Run: headless pygame with SDL's dummy video driver; simulated clock (each Clock.tick advances the game by its frame time, no real sleeping); random seed 0; keys injected as events and as key.get_pressed() state; mouse plan: one left click at the window centre at the start of phase 2, then a move to the lower-right quarter at the start of phase 3.
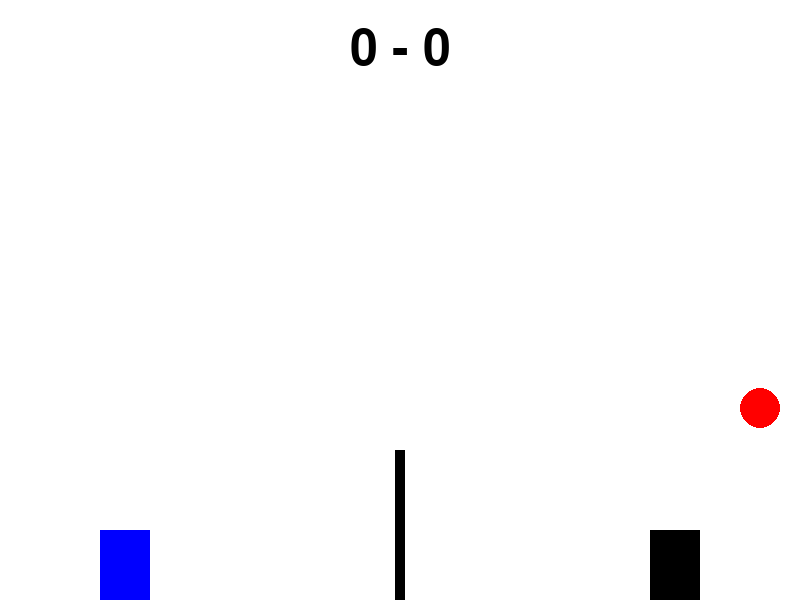
Frame 1 of 4 · flips 1–60 · no input
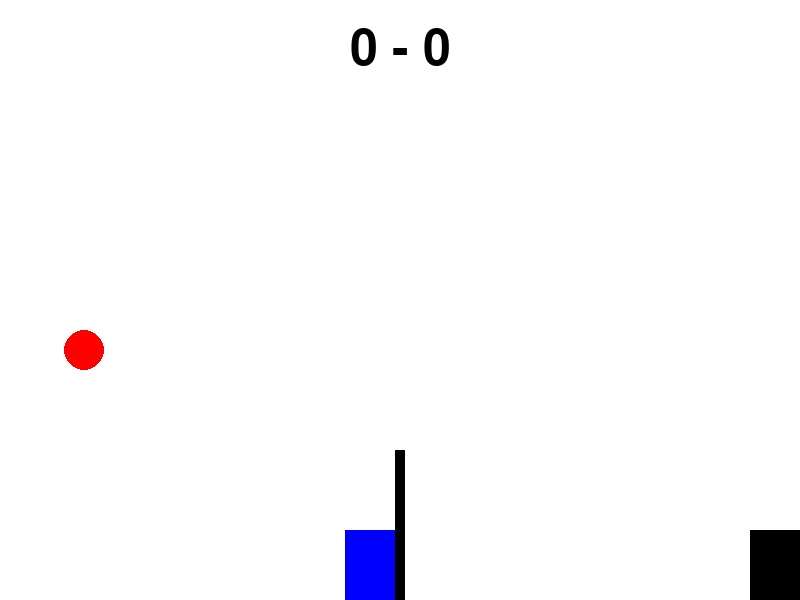
Frame 2 of 4 · flips 61–180 · clicked the window centre · tapped SPACE, RETURN · held RIGHT (→), D
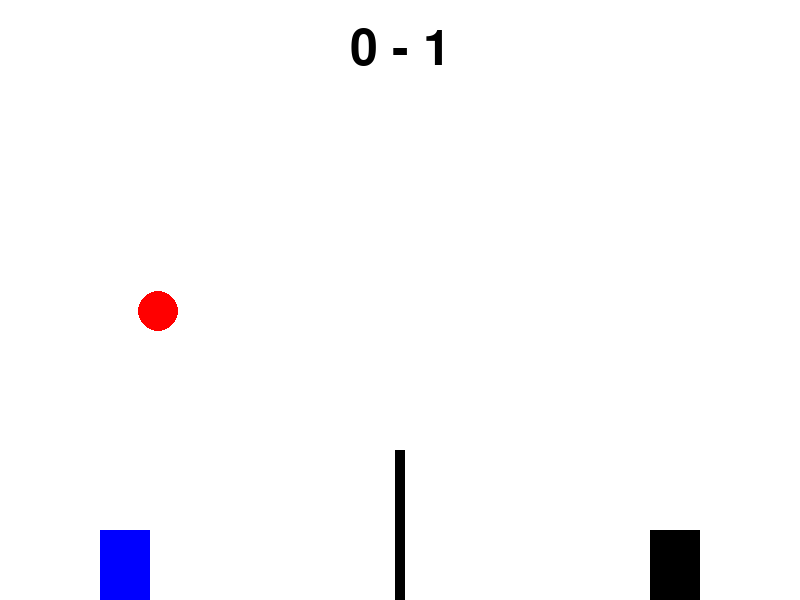
Frame 3 of 4 · flips 181–300 · moved the mouse to the lower-right quarter · held DOWN (↓), S
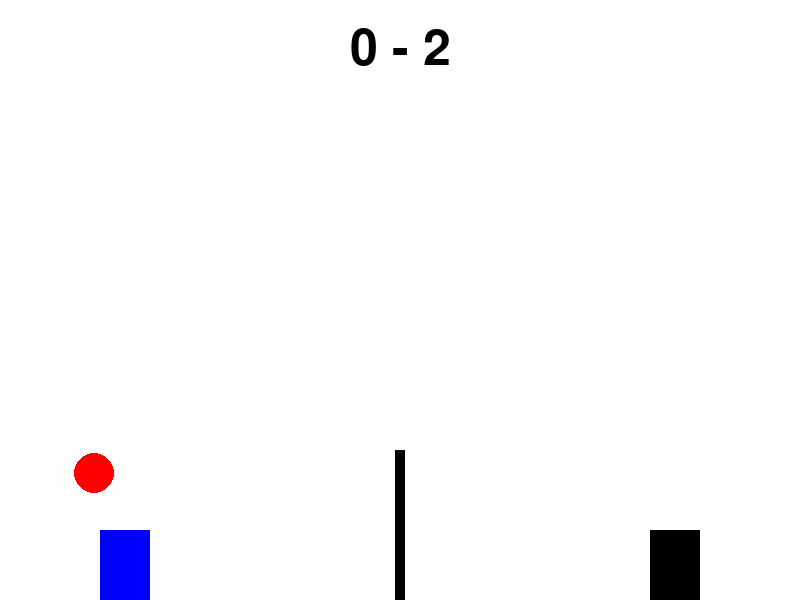
Frame 4 of 4 · flips 301–420 · held LEFT (←), A, UP (↑), W

The pygame program that drew these frames:

import pygame
import sys
import time

# Inicializando o Pygame
pygame.init()

# Configurações da tela
SCREEN_WIDTH = 800
SCREEN_HEIGHT = 600
screen = pygame.display.set_mode((SCREEN_WIDTH, SCREEN_HEIGHT))
pygame.display.set_caption('Jogo de Vôlei')

# Cores
BRANCO = (255, 255, 255)
RED = (255, 0, 0)
BLACK = (0, 0, 0)
BLUE = (0, 0, 255)
GRAY = (200, 200, 200)

# Configurações do relógio
clock = pygame.time.Clock()
FPS = 60

# Variáveis de física
GRAVITY = 0.2
JUMP_STRENGTH = -9
ATTACK_STRENGTH = -6
BALL_SPEED = 6
ATTACK_SPEED = 8

# Fonte
font = pygame.font.Font(None, 74)
small_font = pygame.font.Font(None, 36)

# Variáveis de estado do jogo
score_player1 = 0
score_player2 = 0
winner_message = None
game_active = True
display_winner_time = 0
display_question = False

class Ball:
    def __init__(self, x, y, radius, color):
        self.start_x = x
        self.start_y = y
        self.x = x
        self.y = y
        self.radius = radius
        self.color = color
        self.dx = BALL_SPEED
        self.dy = 0

    def draw(self, screen):
        pygame.draw.circle(screen, self.color, (int(self.x), int(self.y)), self.radius)

    def move(self):
        self.dy += GRAVITY
        self.x += self.dx
        self.y += self.dy

        # Colisão com as bordas da tela
        if self.x - self.radius < 0:
            self.x = self.radius
            self.dx = -self.dx
        elif self.x + self.radius > SCREEN_WIDTH:
            self.x = SCREEN_WIDTH - self.radius
            self.dx = -self.dx

        if self.y + self.radius > SCREEN_HEIGHT:
            self.y = SCREEN_HEIGHT - self.radius
            self.dy = -self.dy
            if self.x < SCREEN_WIDTH // 2:
                score_point('player2')
            else:
                score_point('player1')

        # Colisão com a rede
        if net.x < self.x < net.x + net.width:
            if self.y + self.radius > SCREEN_HEIGHT - net.height:
                if self.y - self.radius < SCREEN_HEIGHT - net.height:
                    self.dy = -abs(self.dy)
                else:
                    self.dx = -self.dx

    def reset_position(self):
        self.x = self.start_x
        self.y = self.start_y
        self.dx = BALL_SPEED
        self.dy = 0

    def reset_position_to(self, direction):
        self.x = self.start_x
        self.y = self.start_y
        self.dx = BALL_SPEED if direction == 'right' else -BALL_SPEED
        self.dy = 0

    def check_collision_with_player(self, player):
        if (self.x + self.radius > player.x and self.x - self.radius < player.x + player.width and
            self.y + self.radius > player.y and self.y - self.radius < player.y + player.height):
            
            # Ajustar a posição da bola para não entrar no jogador
            if abs(self.x - player.x) < self.radius:
                self.dx = -abs(self.dx)
            elif abs(self.x - (player.x + player.width)) < self.radius:
                self.dx = abs(self.dx)
            
            if abs(self.y - player.y) < self.radius:
                self.dy = -abs(self.dy)
            elif abs(self.y - (player.y + player.height)) < self.radius:
                self.dy = abs(self.dy)

class Player:
    def __init__(self, x, y, width, height, color):
        self.start_x = x
        self.start_y = y
        self.x = x
        self.y = y
        self.width = width
        self.height = height
        self.color = color
        self.dx = 0
        self.dy = 0
        self.on_ground = True

    def draw(self, screen):
        pygame.draw.rect(screen, self.color, (self.x, self.y, self.width, self.height))

    def move(self):
        self.dy += GRAVITY
        self.x += self.dx
        self.y += self.dy

        # Colisão com as bordas da tela
        if self.x < 0:
            self.x = 0
        if self.x + self.width > SCREEN_WIDTH:
            self.x = SCREEN_WIDTH - self.width
        if self.y + self.height > SCREEN_HEIGHT:
            self.y = SCREEN_HEIGHT - self.height
            self.dy = 0
            self.on_ground = True

        # Colisão com a rede
        if self.x < net.x + net.width and self.x + self.width > net.x:
            if self.x < SCREEN_WIDTH // 2:
                self.x = net.x - self.width
            else:
                self.x = net.x + net.width

    def reset_position(self):
        self.x = self.start_x
        self.y = self.start_y
        self.dx = 0
        self.dy = 0

    def jump(self):
        if self.on_ground:
            self.dy = JUMP_STRENGTH
            self.on_ground = False

    def move_down(self):
        if self.y + self.height < SCREEN_HEIGHT:
            self.y += 5

    def attack(self, direction):
        if (self.x - self.width < ball.x < self.x + self.width and
                self.y - self.height < ball.y < self.y + self.height):
            if direction == 'right':
                ball.dx = ATTACK_SPEED
            elif direction == 'left':
                ball.dx = -ATTACK_SPEED
            ball.dy = ATTACK_STRENGTH

class Net:
    def __init__(self, x, width, height, color):
        self.x = x
        self.width = width
        self.height = height
        self.color = color

    def draw(self, screen):
        pygame.draw.rect(screen, self.color, (self.x, SCREEN_HEIGHT - self.height, self.width, self.height))

def score_point(player):
    global score_player1, score_player2, winner_message, game_active, display_winner_time

    if player == 'player1':
        score_player1 += 1
    else:
        score_player2 += 1

    if score_player1 >= 12 and score_player1 - score_player2 >= 2:
        winner_message = "Jogador Azul ganhou!"
        game_active = False
        display_winner_time = time.time()
    elif score_player2 >= 12 and score_player2 - score_player1 >= 2:
        winner_message = "Jogador Preto ganhou!"
        game_active = False
        display_winner_time = time.time()
    else:
        pygame.time.delay(2000)
        player1.reset_position()
        player2.reset_position()
        ball.reset_position_to('right' if player == 'player1' else 'left')

def reset_game():
    global score_player1, score_player2, winner_message, game_active, display_question

    score_player1 = 0
    score_player2 = 0
    winner_message = None
    game_active = True
    display_question = False

    player1.reset_position()
    player2.reset_position()
    ball.reset_position()

def draw_button(text, position, size):
    button_rect = pygame.Rect(position, size)
    pygame.draw.rect(screen, GRAY, button_rect)
    button_text = small_font.render(text, True, BLACK)
    button_text_rect = button_text.get_rect(center=button_rect.center)
    screen.blit(button_text, button_text_rect)
    return button_rect

# Criar a bola
ball = Ball(SCREEN_WIDTH // 2, SCREEN_HEIGHT // 2, 20, RED)

# Criar a rede
net = Net(SCREEN_WIDTH // 2 - 5, 10, 150, BLACK)

# Criar jogadores
player1 = Player(100, SCREEN_HEIGHT - 70, 50, 70, BLUE)
player2 = Player(SCREEN_WIDTH - 150, SCREEN_HEIGHT - 70, 50, 70, BLACK)

# Loop principal do jogo
while True:
    screen.fill(BRANCO)
    
    for event in pygame.event.get():
        if event.type == pygame.QUIT:
            pygame.quit()
            sys.exit()
        elif event.type == pygame.KEYDOWN:
            if game_active:
                if event.key == pygame.K_a:
                    player1.dx = -5
                elif event.key == pygame.K_d:
                    player1.dx = 5
                elif event.key == pygame.K_w:
                    player1.jump()
                elif event.key == pygame.K_s:
                    player1.move_down()
                elif event.key == pygame.K_f:
                    player1.attack('right')
                elif event.key == pygame.K_LEFT:
                    player2.dx = -5
                elif event.key == pygame.K_RIGHT:
                    player2.dx = 5
                elif event.key == pygame.K_UP:
                    player2.jump()
                elif event.key == pygame.K_DOWN:
                    player2.move_down()
                elif event.key == pygame.K_k:
                    player2.attack('left')
            else:
                if display_winner_time and time.time() - display_winner_time >= 3:
                    if event.key == pygame.K_y:
                        reset_game()
                    elif event.key == pygame.K_n:
                        pygame.quit()
                        sys.exit()
        elif event.type == pygame.KEYUP:
            if event.key in (pygame.K_a, pygame.K_d):
                player1.dx = 0
            elif event.key in (pygame.K_LEFT, pygame.K_RIGHT):
                player2.dx = 0
        elif event.type == pygame.MOUSEBUTTONDOWN:
            mouse_pos = event.pos
            if not game_active and display_winner_time and time.time() - display_winner_time >= 3:
                if yes_button.collidepoint(mouse_pos):
                    reset_game()
                elif no_button.collidepoint(mouse_pos):
                    pygame.quit()
                    sys.exit()

    if game_active:
        # Movimento e desenho da bola
        ball.move()
        ball.check_collision_with_player(player1)
        ball.check_collision_with_player(player2)
        ball.draw(screen)

        # Desenhar a rede
        net.draw(screen)

        # Movimento e desenho dos jogadores
        player1.move()
        player1.draw(screen)
        player2.move()
        player2.draw(screen)

        # Exibir pontuação
        score_text = font.render(f"{score_player1} - {score_player2}", True, BLACK)
        score_rect = score_text.get_rect(center=(SCREEN_WIDTH / 2, 50))
        screen.blit(score_text, score_rect)
    else:
        if display_winner_time and time.time() - display_winner_time < 3:
            # Exibir mensagem de vitória
            winner_text = font.render(winner_message, True, BLUE if "Azul" in winner_message else BLACK)
            winner_rect = winner_text.get_rect(center=(SCREEN_WIDTH / 2, SCREEN_HEIGHT / 2 - 50))
            screen.blit(winner_text, winner_rect)
        else:
            display_question = True
            # Exibir mensagem "Outro jogo?"
            question_text = font.render("Outro jogo?", True, BLACK)
            question_rect = question_text.get_rect(center=(SCREEN_WIDTH / 2, SCREEN_HEIGHT / 2 - 100))
            screen.blit(question_text, question_rect)

            # Exibir botões "Sim" e "Não"
            yes_button = draw_button("Sim", (SCREEN_WIDTH / 2 - 75, SCREEN_HEIGHT / 2), (50, 30))
            no_button = draw_button("Não", (SCREEN_WIDTH / 2 + 25, SCREEN_HEIGHT / 2), (50, 30))

    pygame.display.flip()
    screen.fill(BRANCO)
    clock.tick(FPS)
